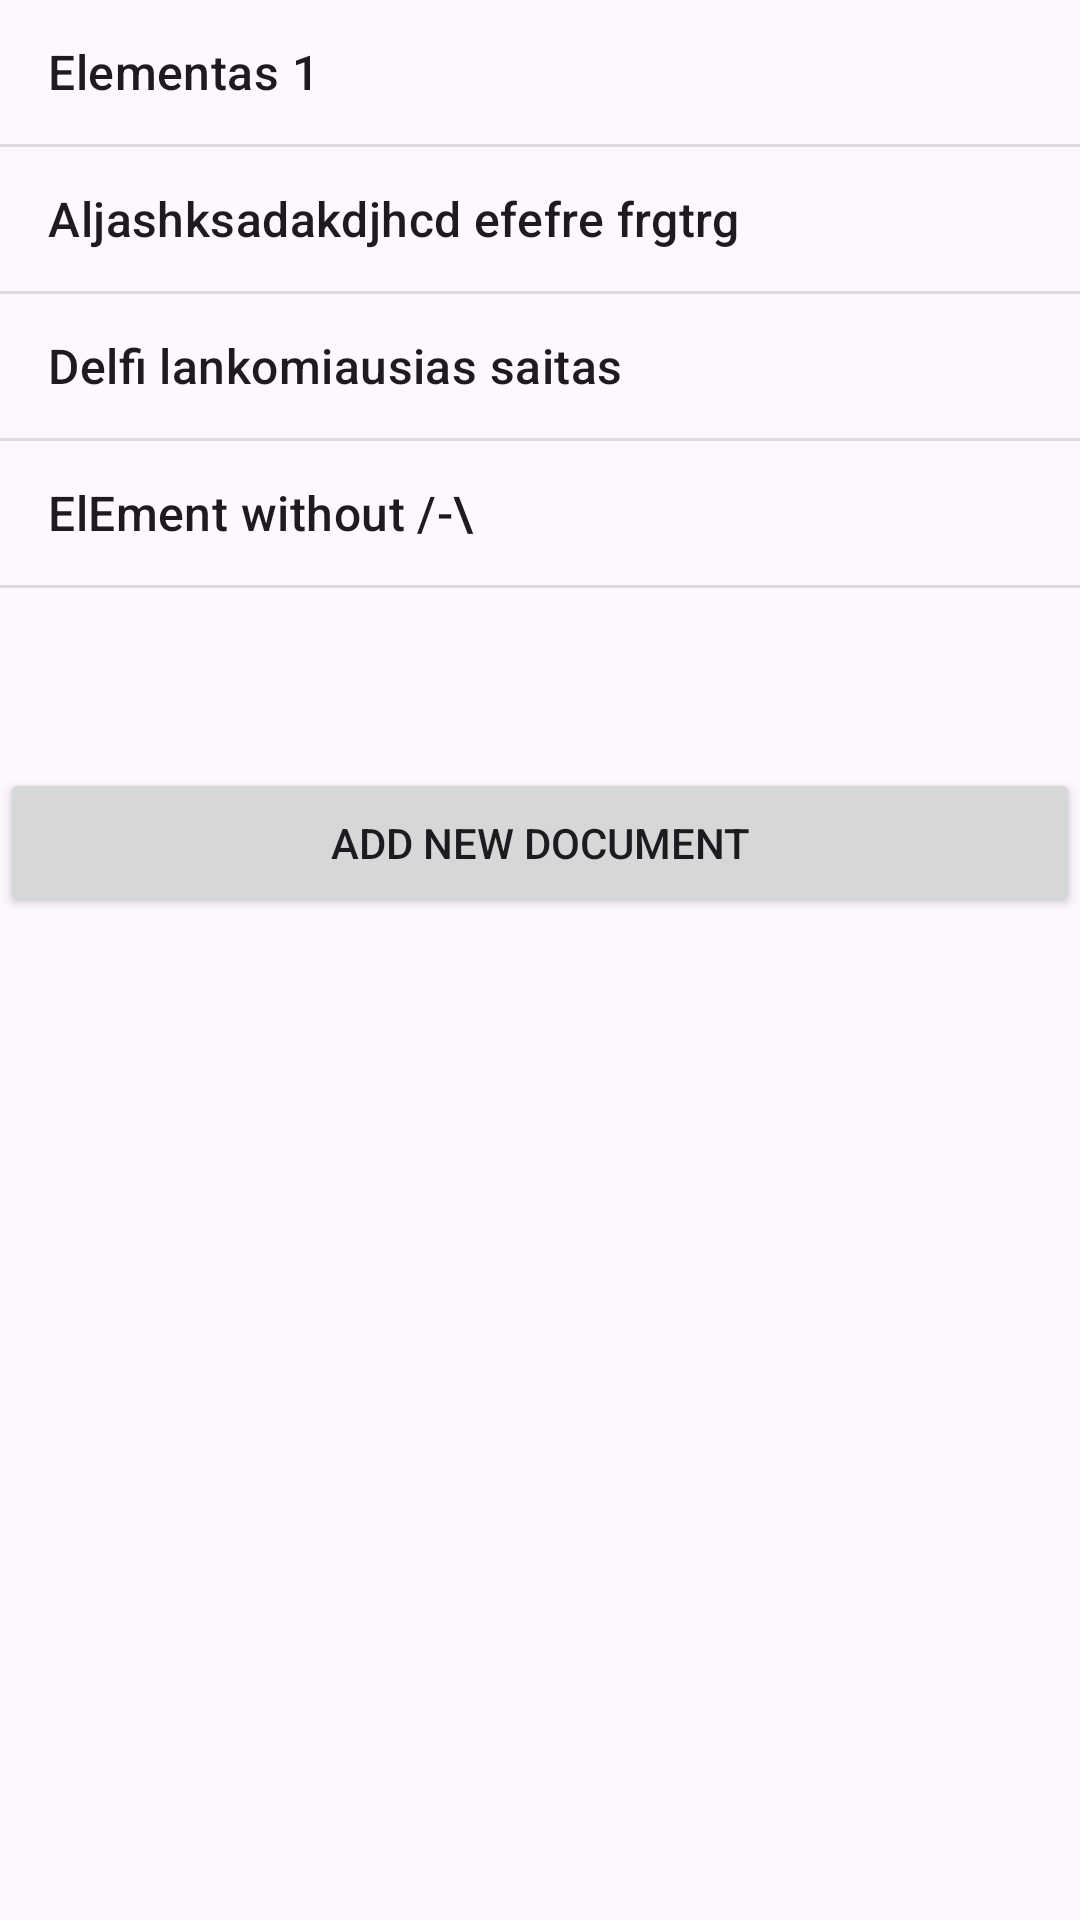

This screen was rendered from an Android layout file. Write that file and the resources it references.
<!-- AndroidManifest.xml: application theme Theme.MongoDB1ND -->
<!-- res/layout/fragment_list.xml -->
<?xml version="1.0" encoding="utf-8"?>
<LinearLayout xmlns:android="http://schemas.android.com/apk/res/android"
    xmlns:tools="http://schemas.android.com/tools"
    android:layout_width="match_parent"
    android:layout_height="match_parent"
    android:orientation="vertical"
    tools:context=".ListFragment">

    

    <ListView
        android:id="@+id/listView"
        android:layout_width="match_parent"
        android:layout_height="256dp"
        android:entries="@array/sarasas" />

    <Button
        android:id="@+id/add_doc"
        android:layout_width="match_parent"
        android:layout_height="50dp"
        android:text="ADD NEW DOCUMENT"/>

</LinearLayout>
<!-- resources referenced by this layout -->
<resources>
  <string-array name="sarasas">
          <item> Elementas 1 </item>
          <item> Aljashksadakdjhcd efefre frgtrg </item>
          <item> Delfi lankomiausias saitas </item>
          <item> ElEment without /-\\ </item>
      </string-array>
  <style name="Theme.MongoDB1ND" parent="Base.Theme.MongoDB1ND" />
  <style name="Base.Theme.MongoDB1ND" parent="Theme.Material3.DayNight.NoActionBar">
          
          
      </style>
</resources>
